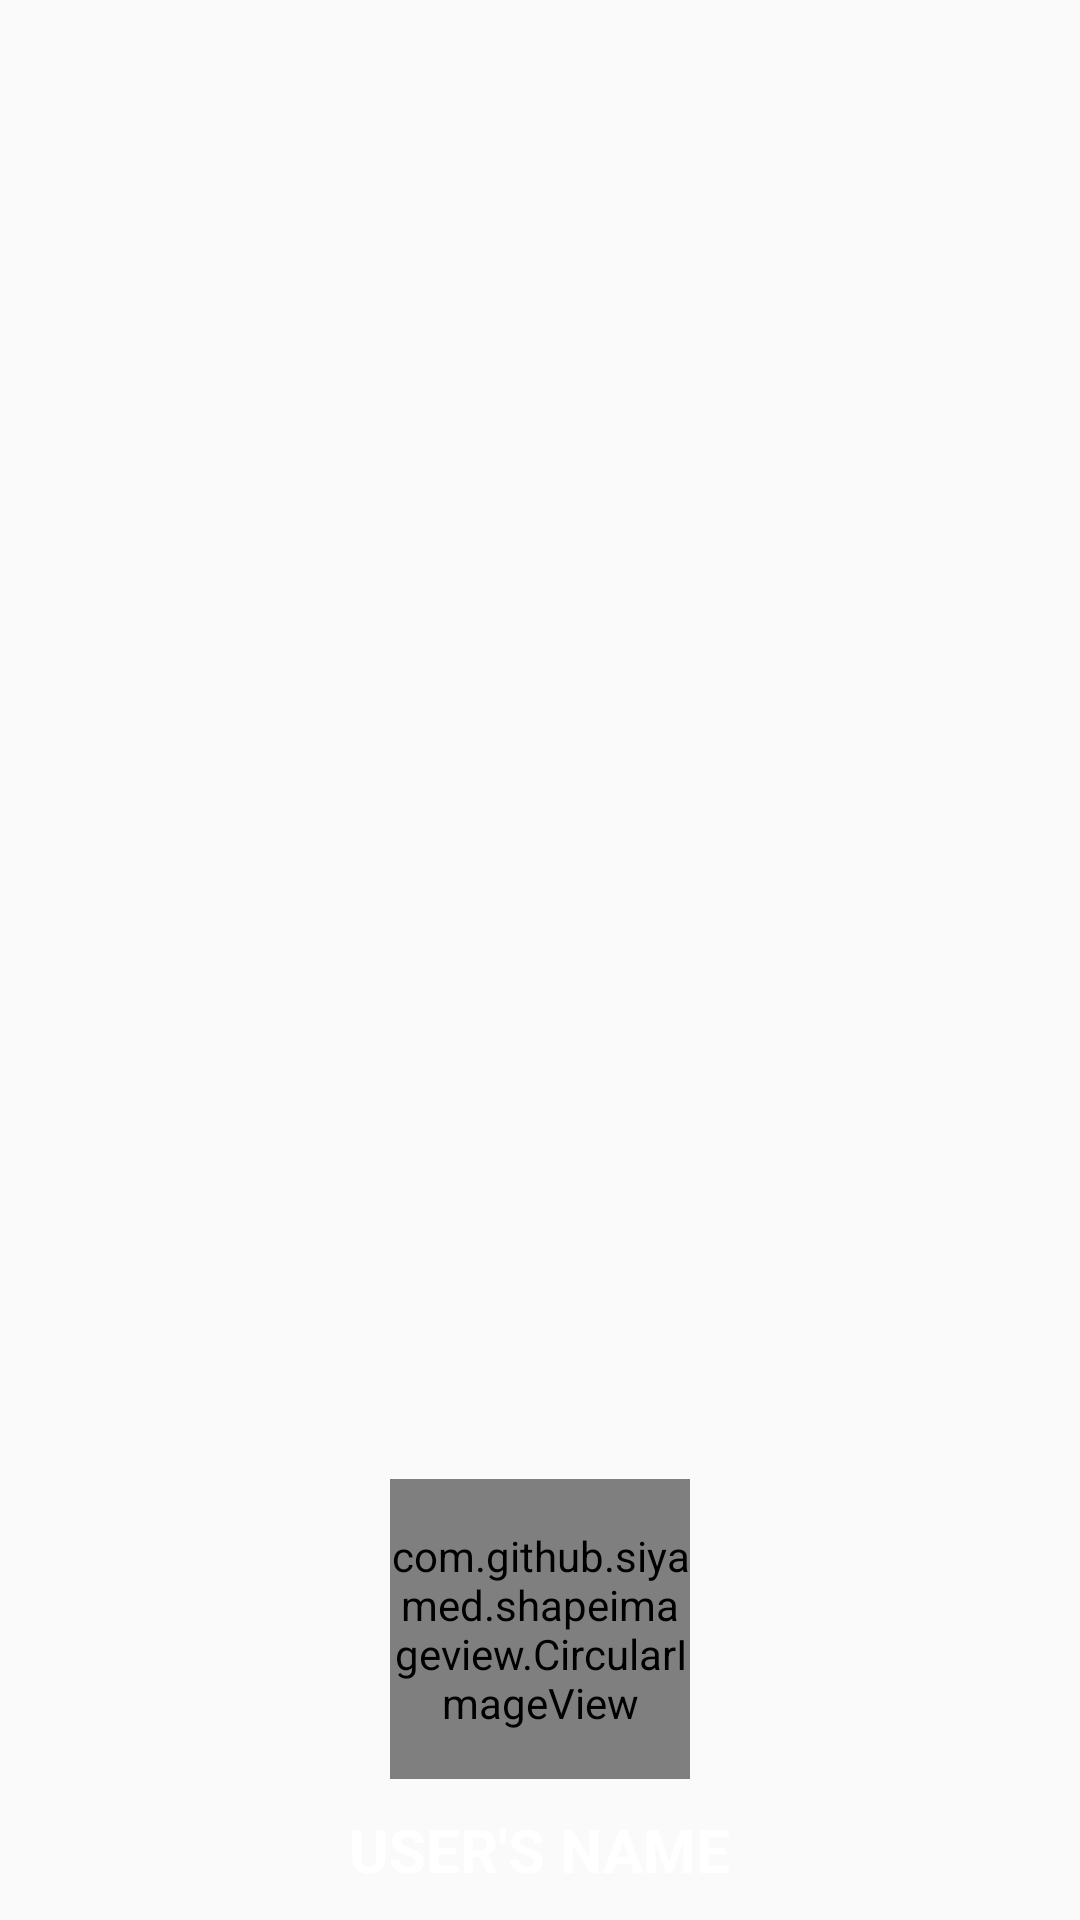

Android layout source for this screen:
<!-- AndroidManifest.xml: application theme AppTheme -->
<!-- res/layout/nav_header_home.xml -->
<?xml version="1.0" encoding="utf-8"?>
<LinearLayout xmlns:android="http://schemas.android.com/apk/res/android"
    xmlns:app="http://schemas.android.com/apk/res-auto"
    android:layout_width="match_parent"
    android:layout_height="wrap_content"
    android:gravity="bottom"
    android:orientation="vertical"
    android:paddingBottom="@dimen/activity_vertical_margin"

   >
    <ImageView
        android:id="@+id/settingaccount"
        android:layout_width="30dp"
        android:layout_height="30dp"
        android:src="@drawable/setting"
        android:layout_gravity="right"
        android:layout_marginTop="30dp"
        />


    <com.github.siyamed.shapeimageview.CircularImageView
        android:id="@+id/imagehome"
        android:layout_width="100dp"
        android:layout_height="100dp"
        android:layout_gravity="center"
        android:layout_marginTop="20dp"
        android:src="@drawable/background"
        app:siBorderColor="@color/white"
        app:siBorderWidth="2dp"
        />


    <TextView
        android:id="@+id/nameofuserhome"
        android:layout_width="wrap_content"
        android:layout_height="wrap_content"
        android:layout_gravity="center"
        android:paddingTop="10dp"
        android:paddingBottom="10dp"
        android:text="User's Name"
        android:textAllCaps="true"
        android:textAppearance="@style/TextAppearance.AppCompat.Body1"

        android:gravity="center"

        android:layout_marginLeft="10dp"
        android:layout_marginRight="10dp"


        android:textColor="@color/white"
        android:textSize="20dp"
        android:textStyle="bold" />



</LinearLayout>
<!-- resources referenced by this layout -->
<resources>
  <color name="white">#ffffff</color>
  <!-- drawable background: png bitmap (drawable, 54308 bytes) -->
  <style name="AppTheme" parent="Theme.AppCompat.Light.NoActionBar">
          
          <item name="colorPrimary">@color/colorPrimary</item>
          <item name="colorPrimaryDark">@color/colorPrimaryDark</item>
          <item name="colorAccent">@color/colorAccent</item>
      </style>
  <color name="colorPrimary">#008577</color>
  <color name="colorPrimaryDark">#25aae1</color>
  <color name="colorAccent">#0066FF</color>
</resources>
